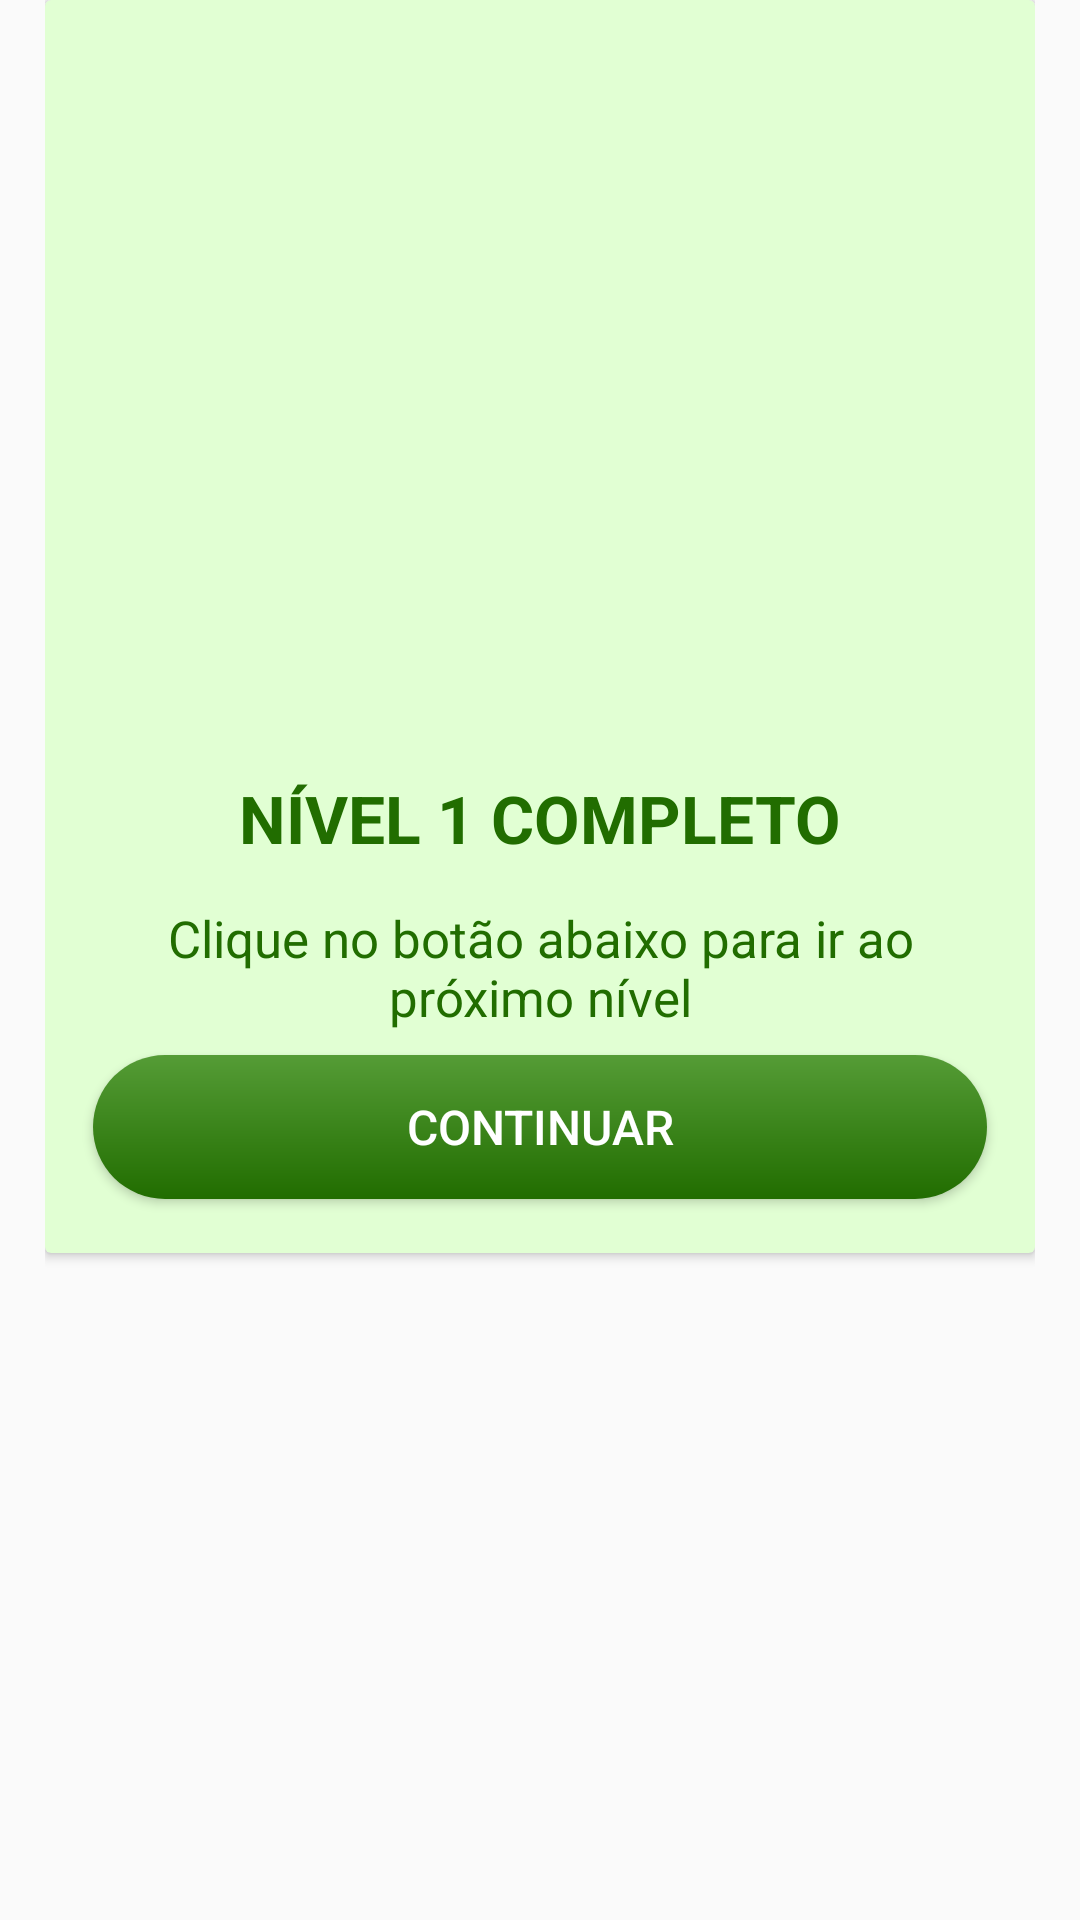

Reconstruct the res/layout file that produces this screen, plus the resources it refers to.
<!-- AndroidManifest.xml: application theme AppTheme -->
<!-- res/layout/dialog_next_level.xml -->
<?xml version="1.0" encoding="utf-8"?>
<LinearLayout xmlns:android="http://schemas.android.com/apk/res/android"
    xmlns:app="http://schemas.android.com/apk/res-auto"
    android:layout_width="match_parent"
    android:layout_height="match_parent"
    android:paddingLeft="15dp"
    android:paddingRight="15dp">


    <androidx.cardview.widget.CardView
        android:layout_width="match_parent"
        android:layout_height="wrap_content"

        app:cardBackgroundColor="@color/dialogPaleGreen">

        <LinearLayout
            android:layout_width="match_parent"
            android:layout_height="wrap_content"
            android:gravity="center"
            android:layout_gravity="center"
            android:orientation="vertical"
            android:paddingBottom="10dp"
            android:paddingTop="10dp">

            <ImageView
                android:id="@+id/stem_cell_image"
                android:layout_width="@dimen/img_dialog_w"
                android:layout_height="@dimen/img_dialog_h"
                app:srcCompat="@drawable/cta" />

            <TextView
                android:id="@+id/dialog_title"
                android:layout_width="wrap_content"
                android:layout_height="wrap_content"
                android:layout_marginStart="8dp"
                android:layout_marginLeft="8dp"
                android:layout_marginTop="8dp"
                android:layout_marginEnd="8dp"
                android:layout_marginRight="8dp"
                android:text="NÍVEL 1 COMPLETO"
                android:textColor="@color/dialogDarkGreen"
                android:textSize="22sp"
                android:textStyle="bold" />

            <TextView
                android:id="@+id/instruction_text"
                android:layout_width="wrap_content"
                android:layout_height="wrap_content"
                android:layout_marginStart="8dp"
                android:layout_marginLeft="8dp"
                android:layout_marginTop="14dp"
                android:layout_marginEnd="8dp"
                android:layout_marginRight="8dp"
                android:gravity="center"
                android:paddingLeft="8dp"
                android:paddingRight="8dp"
                android:text="Clique no botão abaixo para ir ao próximo nível"
                android:textColor="@color/dialogDarkGreen"
                android:textSize="17sp" />

            <Button
                android:id="@+id/dialog_btn"
                android:layout_width="match_parent"
                android:layout_height="wrap_content"
                android:layout_marginStart="16dp"
                android:layout_marginLeft="16dp"
                android:layout_marginTop="8dp"
                android:layout_marginEnd="16dp"
                android:layout_marginRight="16dp"
                android:layout_marginBottom="8dp"
                android:background="@drawable/dialog_rounded_green_btn"
                android:text="continuar"
                android:textColor="@android:color/white"
                android:textSize="16sp" />

        </LinearLayout>

    </androidx.cardview.widget.CardView>


</LinearLayout>
<!-- resources referenced by this layout -->
<resources>
  <color name="dialogDarkGreen">#216d00</color>
  <color name="dialogPaleGreen">#e1ffd3</color>
  <dimen name="img_dialog_h">188dp</dimen>
  <dimen name="img_dialog_w">250dp</dimen>
  <!-- drawable cta: jpg bitmap (drawable-hdpi, 46501 bytes) -->
  <!-- drawable dialog_rounded_green_btn (drawable) -->
  <?xml version="1.0" encoding="utf-8"?>
  <shape xmlns:android="http://schemas.android.com/apk/res/android">
  
      <corners android:radius="25dp" />
      <gradient
          android:angle="270"
          android:endColor="@color/dialogDarkGreen"
          android:startColor="#559c36" />
  
  
  </shape>
  <style name="AppTheme" parent="Theme.AppCompat.Light.NoActionBar">
          
          <item name="colorPrimary">@color/colorPrimary</item>
          <item name="colorPrimaryDark">@color/colorPrimaryDark</item>
          <item name="colorAccent">@color/colorAccent</item>
          <item name="android:itemTextAppearance">@style/itemTextStyle.AppTheme</item>
      </style>
  <color name="colorPrimary">#4346c5</color>
  <color name="colorPrimaryDark">#001e93</color>
  <color name="colorAccent">#d81b60</color>
  <style name="itemTextStyle.AppTheme" parent="@android:style/TextAppearance.Widget.IconMenu.Item">
          <item name="android:textColor">@android:color/white</item>
      </style>
</resources>
